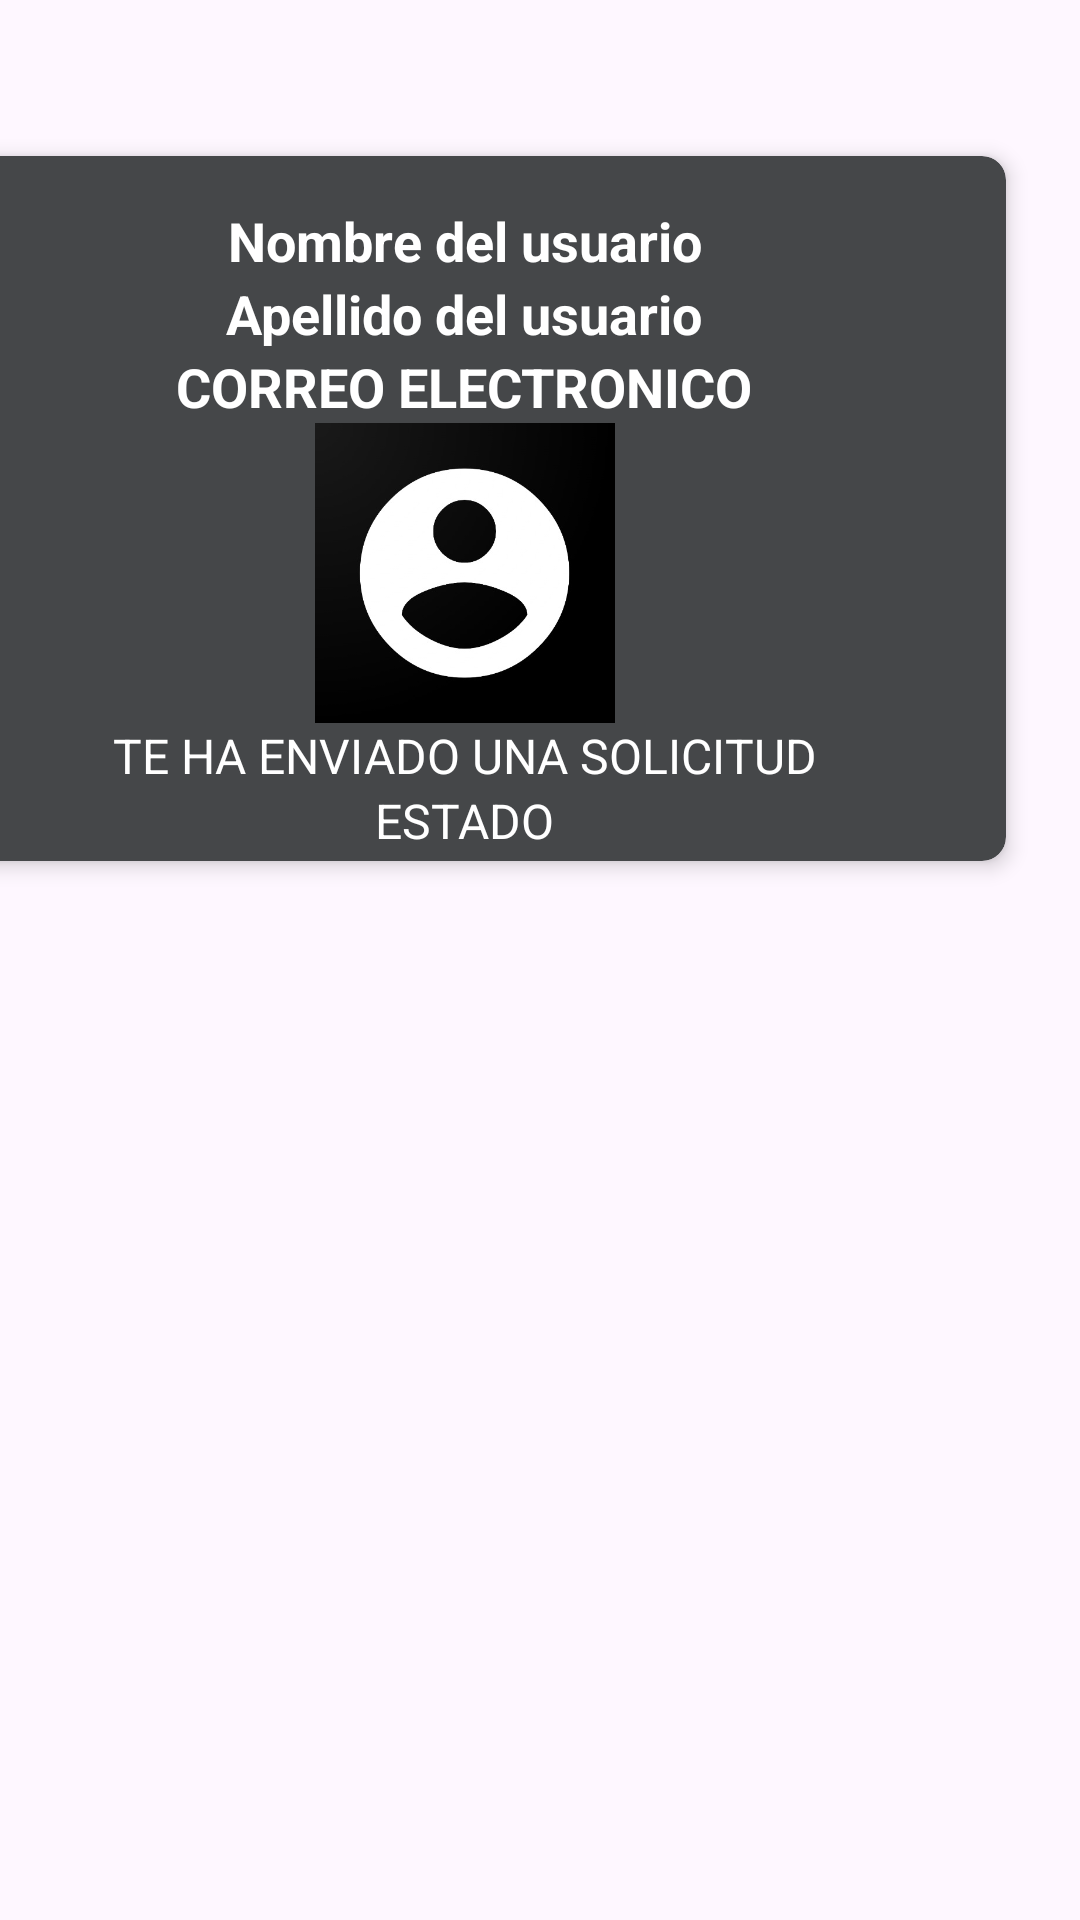

Here is an Android app screen rendered from its layout file. Give the layout XML and the strings, colors and styles it references.
<!-- AndroidManifest.xml: application theme Theme.Aplicacion4 -->
<!-- res/layout/card_solicitudes.xml -->
<?xml version="1.0" encoding="utf-8"?>
<androidx.constraintlayout.widget.ConstraintLayout xmlns:android="http://schemas.android.com/apk/res/android"
    android:layout_width="match_parent"
    android:layout_height="match_parent"
    xmlns:app="http://schemas.android.com/apk/res-auto">

    <androidx.cardview.widget.CardView
        android:layout_width="361dp"
        android:layout_height="235dp"
        android:layout_gravity="center"
        android:layout_marginStart="25dp"
        android:layout_marginTop="52dp"
        android:layout_marginEnd="25dp"
        app:cardBackgroundColor="@color/material_dynamic_neutral30"
        app:cardCornerRadius="8dp"
        app:cardElevation="4dp"
        app:layout_constraintEnd_toEndOf="parent"
        app:layout_constraintHorizontal_bias="1.0"
        app:layout_constraintStart_toStartOf="parent"
        app:layout_constraintTop_toTopOf="parent">

        <LinearLayout
            android:layout_width="match_parent"
            android:layout_height="250dp"
            android:orientation="vertical"
            android:padding="16dp">

            <TextView
                android:id="@+id/nombreRemitente"
                android:layout_width="match_parent"
                android:layout_height="wrap_content"
                android:gravity="center"
                android:text="Nombre del usuario"
                android:textColor="@color/white"
                android:textSize="18sp"
                android:textStyle="bold" />
            <TextView
                android:id="@+id/apellidoRemitente"
                android:layout_width="match_parent"
                android:layout_height="wrap_content"
                android:gravity="center"
                android:text="Apellido del usuario"
                android:textColor="@color/white"
                android:textSize="18sp"
                android:textStyle="bold"/>
            <TextView
                android:layout_width="match_parent"
                android:layout_height="wrap_content"
                android:id="@+id/correoRemitente"
                android:textSize="18sp"
                android:textStyle="bold"
                android:text="CORREO ELECTRONICO"
                android:textColor="@color/white"
                android:gravity="center"/>

            <LinearLayout
                android:layout_width="wrap_content"
                android:layout_height="wrap_content">
                <ImageView
                    android:layout_width="wrap_content"
                    android:layout_height="100sp"
                    android:src="@drawable/usuario"
                    />

            </LinearLayout>

            <TextView
                android:id="@+id/descripcion"
                android:layout_width="match_parent"
                android:layout_height="wrap_content"
                android:gravity="center"
                android:text="TE HA ENVIADO UNA SOLICITUD"
                android:textColor="@color/white"
                android:textSize="16sp" />
            <TextView
                android:layout_width="match_parent"
                android:layout_height="wrap_content"
                android:text="ESTADO"
                android:id="@+id/estado"
                android:textSize="16sp"
                android:textColor="@color/white"
                android:gravity="center"/>

        </LinearLayout>
    </androidx.cardview.widget.CardView>

</androidx.constraintlayout.widget.ConstraintLayout>
<!-- resources referenced by this layout -->
<resources>
  <!-- drawable usuario: jpg bitmap (drawable, 15613 bytes) -->
  <style name="Theme.Aplicacion4" parent="Base.Theme.Aplicacion4" />
  <style name="Base.Theme.Aplicacion4" parent="Theme.Material3.DayNight.NoActionBar">
          
          
      </style>
  <!-- not gathered from this repository: default colours our renderer supplied (Android Studio template values) -->
  <color name="white">#FFFFFFFF</color>
</resources>
